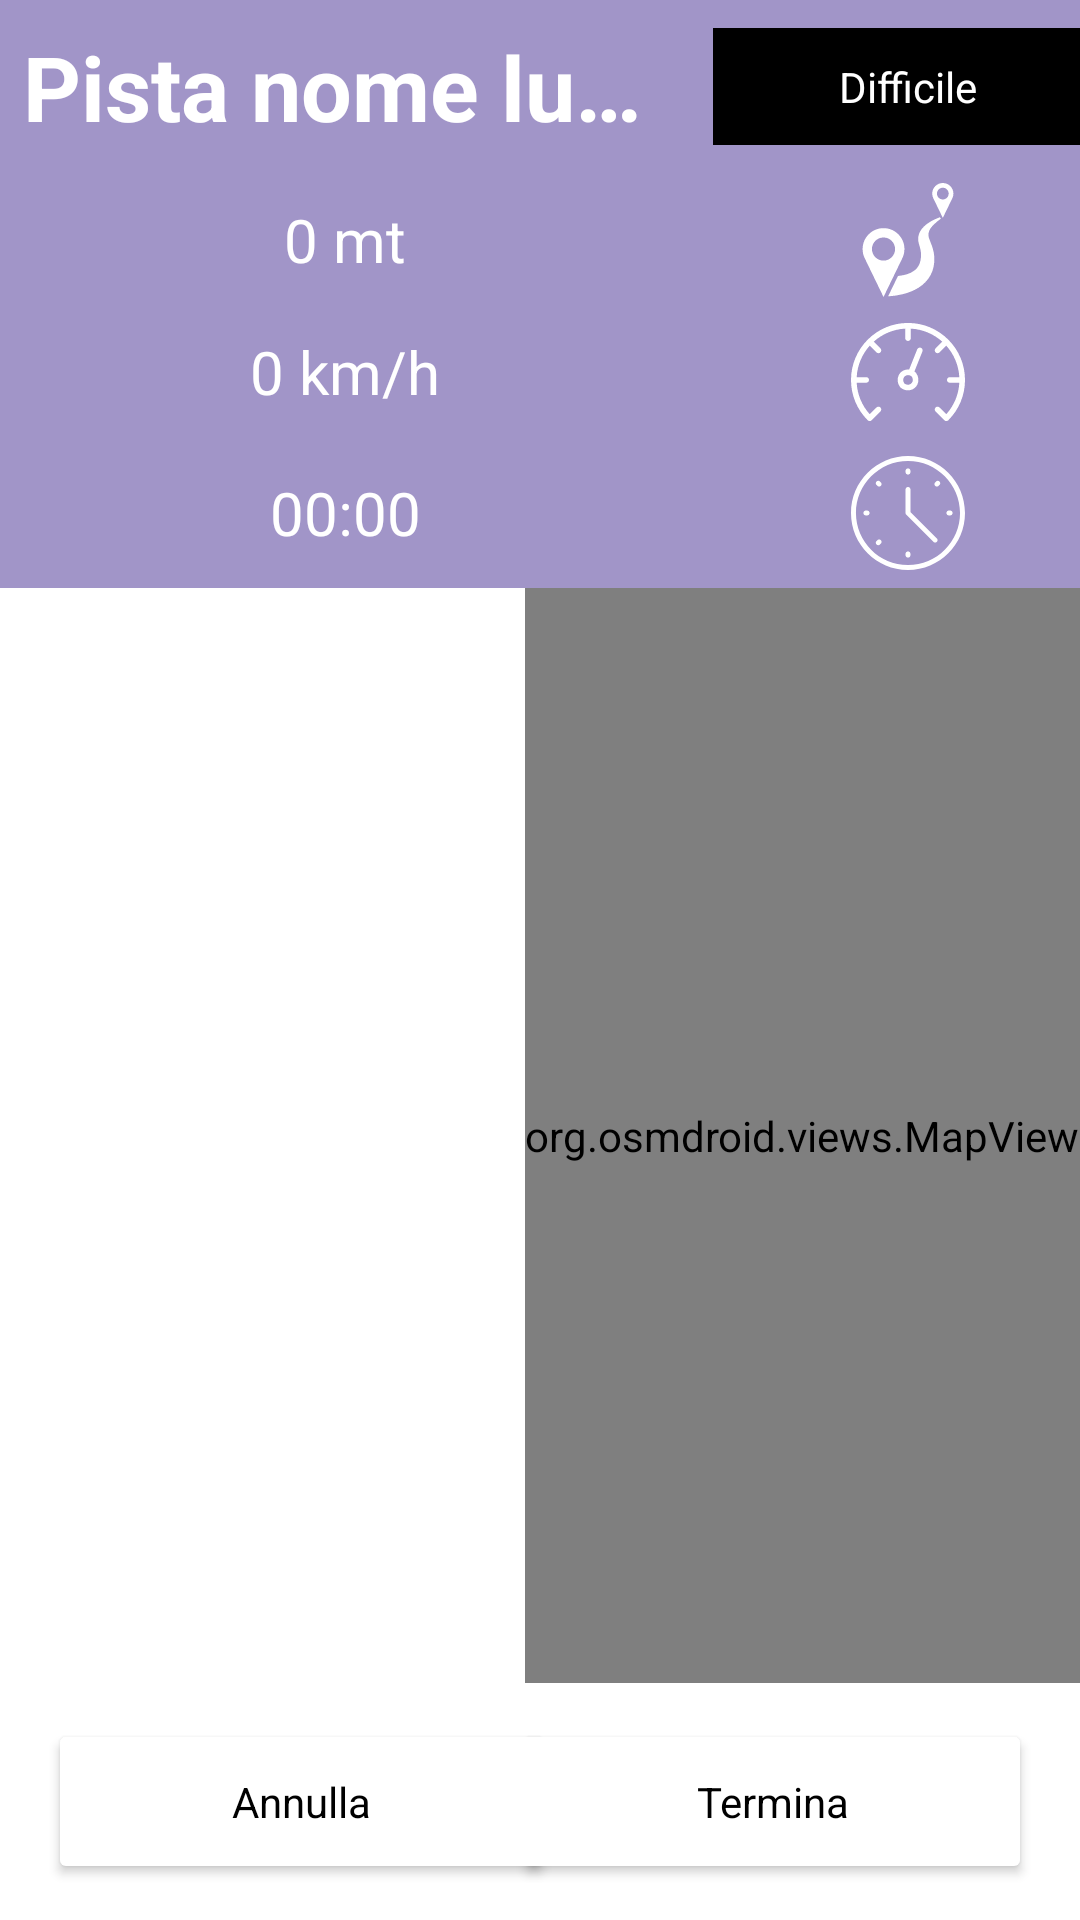

Produce the Android XML layout that renders to this screen, including the resource entries it uses.
<!-- AndroidManifest.xml: application theme Theme.SkiTracker -->
<!-- res/layout/fragment_tracking.xml -->
<?xml version="1.0" encoding="utf-8"?>
<androidx.constraintlayout.widget.ConstraintLayout xmlns:android="http://schemas.android.com/apk/res/android"
    xmlns:app="http://schemas.android.com/apk/res-auto"
    xmlns:tools="http://schemas.android.com/tools"

    android:id="@+id/trackingFragmentLinearLayout"
    android:layout_width="match_parent"
    android:layout_height="match_parent"
    android:background="@color/white"
    android:orientation="vertical">

    <TableLayout
        android:id="@+id/trackingFragmentTableLayout"
        android:layout_width="0dp"
        android:layout_height="wrap_content"
        android:background="@color/secondaryColor"
        app:layout_constraintEnd_toEndOf="parent"
        app:layout_constraintStart_toStartOf="parent"
        app:layout_constraintTop_toTopOf="parent">

        <TableRow
            android:id="@+id/trackPistaDetailRow"
            android:layout_width="match_parent"
            android:layout_height="120dp"
            android:gravity="center"
            android:minHeight="58dp">

            <TextView
                android:id="@+id/trackPistaName"
                android:layout_width="wrap_content"
                android:layout_height="match_parent"
                android:ellipsize="end"
                android:gravity="center_vertical"
                android:maxWidth="245dp"
                android:maxLines="1"
                android:paddingLeft="15dp"
                android:paddingRight="15dp"
                android:text="@string/examplePistaName"
                android:textColor="@color/white"
                android:textSize="30sp"
                android:textStyle="bold" />

            <TextView
                android:id="@+id/trackPistaDifficulty"
                android:layout_width="wrap_content"
                android:layout_height="wrap_content"
                android:background="@color/black"
                android:gravity="center"
                android:padding="10dp"
                android:text="@string/pistaDifficile"
                android:textColor="@color/white" />
        </TableRow>

        <TableRow
            android:id="@+id/trackDistanceRow"
            android:layout_width="match_parent"
            android:layout_height="match_parent"
            android:gravity="center"
            android:paddingTop="3dp"
            android:paddingBottom="3dp">

            <TextView
                android:id="@+id/trackDistance"
                android:layout_width="wrap_content"
                android:layout_height="wrap_content"
                android:gravity="center"
                android:text="@string/exampleDistance"
                android:textColor="@color/white"
                android:textSize="20sp" />

            <ImageView
                android:id="@+id/trackDistanceIcon"
                android:layout_width="10dp"
                android:layout_height="38dp"
                android:baselineAlignBottom="false"
                android:contentDescription="@string/distanceIconDescription"
                android:maxWidth="40dp"
                android:src="@drawable/distance"
                app:srcCompat="@drawable/distance" />

        </TableRow>

        <TableRow
            android:id="@+id/trackSpeedRow"
            android:layout_width="match_parent"
            android:layout_height="match_parent"
            android:gravity="center"
            android:paddingTop="3dp"
            android:paddingBottom="3dp">

            <TextView
                android:id="@+id/trackSpeed"
                android:layout_width="wrap_content"
                android:layout_height="wrap_content"
                android:gravity="center"
                android:text="@string/exampleSpeed"
                android:textColor="@color/white"
                android:textSize="20sp" />

            <ImageView
                android:id="@+id/trackSpeedIcon"
                android:layout_width="70dp"
                android:layout_height="38dp"
                android:contentDescription="@string/speedIconDescription"
                android:src="@drawable/speed"
                app:srcCompat="@drawable/speed" />

        </TableRow>

        <TableRow
            android:id="@+id/trackTimeRow"
            android:layout_width="match_parent"
            android:layout_height="match_parent"
            android:gravity="center"
            android:minHeight="50dp"
            android:paddingTop="3dp"
            android:paddingBottom="3dp">

            <Chronometer
                android:id="@+id/trackTime"
                android:layout_width="wrap_content"
                android:layout_height="wrap_content"
                android:gravity="center"
                android:textColor="@color/white"
                android:textSize="20sp" />

            <ImageView
                android:id="@+id/trackTimeIcon"
                android:layout_width="130dp"
                android:layout_height="38dp"
                android:contentDescription="@string/timeIconDescription"
                android:src="@drawable/time"
                app:srcCompat="@drawable/time" />

        </TableRow>

    </TableLayout>


    <org.osmdroid.views.MapView
        android:id="@+id/trackingMap"
        android:layout_width="wrap_content"
        android:layout_height="0dp"
        android:layout_marginBottom="12dp"
        app:layout_constraintBottom_toTopOf="@+id/trackingFragmentCancelBtn"
        app:layout_constraintEnd_toEndOf="parent"
        app:layout_constraintTop_toBottomOf="@+id/trackingFragmentTableLayout">

    </org.osmdroid.views.MapView>

    <Button
        android:id="@+id/trackingFragmentCancelBtn"
        style="@style/Widget.MaterialComponents.BottomAppBar"
        android:layout_width="169dp"
        android:layout_height="55dp"
        android:layout_marginStart="16dp"
        android:layout_marginBottom="12dp"
        android:backgroundTint="@color/white"
        android:maxWidth="320dp"
        android:text="@string/cancel"
        android:textColor="@color/black"
        app:icon="@android:drawable/ic_menu_close_clear_cancel"
        app:iconPadding="29dp"
        app:iconTint="@color/black"
        app:layout_constraintBottom_toBottomOf="parent"
        app:layout_constraintStart_toStartOf="parent" />

    <Button
        android:id="@+id/trackingFragmentEndBtn"
        style="@style/Widget.MaterialComponents.BottomAppBar"
        android:layout_width="173dp"
        android:layout_height="55dp"
        android:layout_marginEnd="16dp"
        android:layout_marginBottom="12dp"
        android:backgroundTint="@color/white"
        android:maxWidth="320dp"
        android:text="@string/end"
        android:textColor="@color/black"
        app:icon="@drawable/finish"
        app:iconTint="@color/black"
        app:layout_constraintBottom_toBottomOf="parent"
        app:layout_constraintEnd_toEndOf="parent" />


</androidx.constraintlayout.widget.ConstraintLayout>
<!-- resources referenced by this layout -->
<resources>
  <color name="black">#FF000000</color>
  <color name="secondaryColor">#a195c8</color>
  <color name="white">#FFFFFFFF</color>
  <!-- drawable distance (drawable) -->
  <vector xmlns:android="http://schemas.android.com/apk/res/android"
      android:width="800dp"
      android:height="800dp"
      android:viewportWidth="480.54"
      android:viewportHeight="480.54">
    <path
        android:pathData="M225.28,278.43c0,-48.64 -39.57,-88.21 -88.21,-88.21c-48.64,0 -88.21,39.57 -88.21,88.21c0,14.25 3.4,27.73 9.43,39.65l78.78,162.46l78.79,-162.49C221.88,306.13 225.28,292.67 225.28,278.43zM137.06,327.24c-26.92,0 -48.82,-21.9 -48.82,-48.82s21.9,-48.82 48.82,-48.82c26.92,0 48.82,21.9 48.82,48.82S163.98,327.24 137.06,327.24z"
        android:fillColor="#FFFFFF"/>
    <path
        android:pathData="M387.02,0c-24.63,0 -44.67,20.04 -44.67,44.67c0,7.22 1.72,14.04 4.78,20.08l39.89,82.27l39.9,-82.28c3.05,-6.04 4.77,-12.85 4.77,-20.07C431.69,20.04 411.65,0 387.02,0zM387.02,69.39c-13.63,0 -24.72,-11.09 -24.72,-24.72c0,-13.63 11.09,-24.72 24.72,-24.72c13.63,0 24.72,11.09 24.72,24.72C411.74,58.3 400.65,69.39 387.02,69.39z"
        android:fillColor="#FFFFFF"/>
    <path
        android:pathData="M348.12,289.79c-1.81,-8.52 -4.17,-16.88 -7.13,-25.08c-3.97,-10.99 -8.74,-21.72 -12.39,-32.84c-6.82,-20.77 4.95,-38.1 7.16,-41.26c3.88,-5.52 8.41,-10.58 13.19,-15.32c9.21,-9.13 19.36,-17.29 29.98,-24.8c-1.32,-2.04 -2.59,-4.1 -3.81,-6.2c-15.28,5.99 -93.85,33.45 -91.94,94.12c0.38,12.16 5.08,23.74 7.98,35.53c1.39,5.68 2.61,11.41 3.35,17.22c0.32,2.61 0.51,5.24 0.73,7.87c0.01,-0.02 0,-0.03 -0.01,-0.05c0.01,0.08 0.2,8.33 -0.16,11.9c-1.15,11.19 -2.8,22.49 -7.52,32.76c-4.39,9.54 -11.01,17.84 -19.19,24.4c-18.72,14.99 -43.51,20.99 -66.91,23.4c-1.11,0.12 -2.23,0.22 -3.34,0.31l-41.78,86.15c20.61,-1.28 41.17,-4.1 61.24,-9.04c23.61,-5.81 46.61,-14.59 67.23,-27.6c20.6,-13 38.31,-30.58 50.1,-51.98c12.34,-22.39 17.28,-48.04 16.23,-73.45C350.75,307.16 349.93,298.31 348.12,289.79z"
        android:fillColor="#FFFFFF"/>
  </vector>
  <string name="cancel">Annulla</string>
  <string name="distanceIconDescription">Icona della distanza del percorso compiuto</string>
  <string name="end">Termina</string>
  <string name="exampleDistance">0 mt</string>
  <string name="examplePistaName">Pista nome lungo</string>
  <string name="exampleSpeed">0 km/h</string>
  <string name="pistaDifficile">Difficile</string>
  <string name="speedIconDescription">Icona della velocità di percorrimento della pista</string>
  <string name="timeIconDescription">Icona della durata temporale del percorso</string>
  <style name="Theme.SkiTracker" parent="Theme.MaterialComponents.Light.DarkActionBar">
          
          <item name="colorPrimary">@color/titleBarColor</item>
          <item name="colorPrimaryVariant">@color/titleBarColor</item>
          <item name="colorOnPrimary">@color/white</item>
          
          <item name="colorOnSecondary">@color/black</item>
          
          <item name="android:statusBarColor">?attr/colorPrimaryVariant</item>
      </style>
  <color name="titleBarColor">#2c7ca3</color>
</resources>
